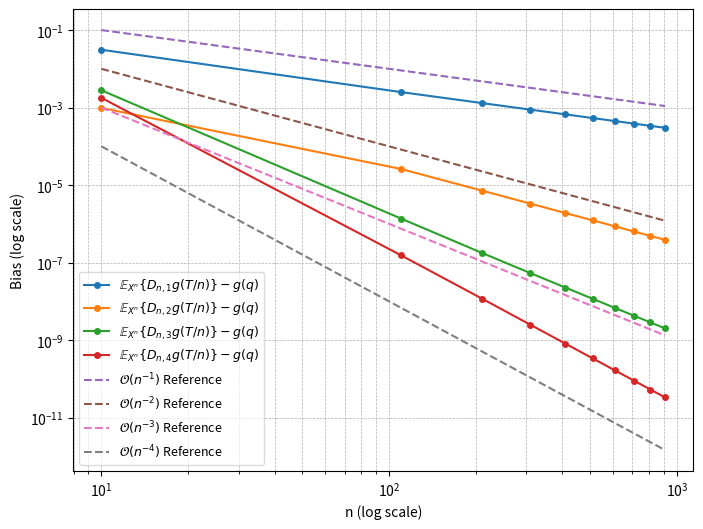
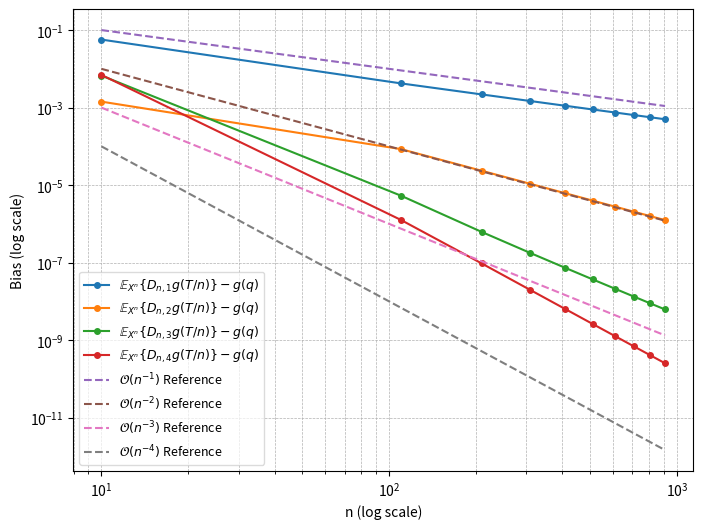

Source code (Python) for these figures, in order:
import os
import numpy as np
import matplotlib.pyplot as plt
from scipy.special import comb


def bernstein_basis_all(n: int, x: float) -> np.ndarray:
    """Return all Bernstein basis values of order n evaluated at x.

    B_{n,k}(x) = C(n,k) x^k (1-x)^{n-k} for k=0..n
    """
    k_values = np.arange(n + 1)
    binomial_coefficients = comb(n, k_values)
    powers_of_x = x ** k_values
    powers_of_one_minus_x = (1 - x) ** (n - k_values)
    return binomial_coefficients * powers_of_x * powers_of_one_minus_x


def bernstein_polynomial_fast(function_values: np.ndarray, basis_at_x: np.ndarray) -> float:
    """Evaluate the Bernstein polynomial at x given precomputed function values on the grid and basis at x."""
    return float(np.dot(function_values, basis_at_x))


def Bn_1_fast(f, n: int, x: float) -> float:
    grid = np.linspace(0.0, 1.0, n + 1)
    function_values = f(grid)
    basis_at_x = bernstein_basis_all(n, x)
    return bernstein_polynomial_fast(function_values, basis_at_x)


def Bn_2_fast(f, n: int, x: float) -> float:
    grid = np.linspace(0.0, 1.0, n + 1)
    function_values = f(grid)
    basis_at_x = bernstein_basis_all(n, x)
    Bn1_over_grid = np.array([
        bernstein_polynomial_fast(function_values, bernstein_basis_all(n, t))
        for t in grid
    ])
    return bernstein_polynomial_fast(Bn1_over_grid, basis_at_x)


def Bn_3_fast(f, n: int, x: float) -> float:
    grid = np.linspace(0.0, 1.0, n + 1)
    function_values = f(grid)
    basis_at_x = bernstein_basis_all(n, x)
    Bn1_over_grid = np.array([
        bernstein_polynomial_fast(function_values, bernstein_basis_all(n, t))
        for t in grid
    ])
    Bn2_over_grid = np.array([
        bernstein_polynomial_fast(Bn1_over_grid, bernstein_basis_all(n, t))
        for t in grid
    ])
    return bernstein_polynomial_fast(Bn2_over_grid, basis_at_x)


def Bn_4_fast(f, n: int, x: float) -> float:
    grid = np.linspace(0.0, 1.0, n + 1)
    function_values = f(grid)
    basis_at_x = bernstein_basis_all(n, x)
    Bn1_over_grid = np.array([
        bernstein_polynomial_fast(function_values, bernstein_basis_all(n, t))
        for t in grid
    ])
    Bn2_over_grid = np.array([
        bernstein_polynomial_fast(Bn1_over_grid, bernstein_basis_all(n, t))
        for t in grid
    ])
    Bn3_over_grid = np.array([
        bernstein_polynomial_fast(Bn2_over_grid, bernstein_basis_all(n, t))
        for t in grid
    ])
    return bernstein_polynomial_fast(Bn3_over_grid, basis_at_x)


def l_function(alpha_star: float):
    """Return the function l(x) = (alpha * x) / (alpha * x + 1 - x)."""
    def l(x: np.ndarray | float) -> np.ndarray | float:
        numerator = alpha_star * x
        denominator = (alpha_star * x) + (1.0 - x)
        return numerator / denominator
    return l


def run_experiment(q: float, alpha_star: float, output_path: str) -> None:
    """Run the Bernstein bias experiments for given q and alpha, saving a log-log plot."""
    l = l_function(alpha_star)

    n_values = np.arange(10, 1001, 100)
    results_f1: list[float] = []
    results_f2: list[float] = []
    results_f3: list[float] = []
    results_f4: list[float] = []

    for n in n_values:
        Bn_1_value = Bn_1_fast(l, n, q)
        Bn_2_value = Bn_2_fast(l, n, q)
        Bn_3_value = Bn_3_fast(l, n, q)
        Bn_4_value = Bn_4_fast(l, n, q)

        baseline = l(q)
        f1 = Bn_1_value - baseline
        f2 = (2 * Bn_1_value) - Bn_2_value - baseline
        f3 = (3 * Bn_1_value) - (3 * Bn_2_value) + Bn_3_value - baseline
        f4 = (4 * Bn_1_value) - (6 * Bn_2_value) + (4 * Bn_3_value) - Bn_4_value - baseline

        results_f1.append(f1)
        results_f2.append(f2)
        results_f3.append(f3)
        results_f4.append(f4)

    plt.figure(figsize=(8, 6))
    plt.loglog(n_values, np.abs(np.array(results_f1)), marker="o", markersize=4, label=r"$\mathbb{E}_{X^n}\{D_{n,1}g(T/n)\}-g(q)$")
    plt.loglog(n_values, np.abs(np.array(results_f2)), marker="o", markersize=4, label=r"$\mathbb{E}_{X^n}\{D_{n,2}g(T/n)\}-g(q)$")
    plt.loglog(n_values, np.abs(np.array(results_f3)), marker="o", markersize=4, label=r"$\mathbb{E}_{X^n}\{D_{n,3}g(T/n)\}-g(q)$")
    plt.loglog(n_values, np.abs(np.array(results_f4)), marker="o", markersize=4, label=r"$\mathbb{E}_{X^n}\{D_{n,4}g(T/n)\}-g(q)$")

    # Reference slopes
    plt.loglog(n_values, n_values ** (-1.0), linestyle="--", label=r"$\mathcal{O}(n^{-1})$ Reference")
    plt.loglog(n_values, n_values ** (-2.0), linestyle="--", label=r"$\mathcal{O}(n^{-2})$ Reference")
    plt.loglog(n_values, n_values ** (-3.0), linestyle="--", label=r"$\mathcal{O}(n^{-3})$ Reference")
    plt.loglog(n_values, n_values ** (-4.0), linestyle="--", label=r"$\mathcal{O}(n^{-4})$ Reference")

    plt.xlabel("n (log scale)")
    plt.ylabel("Bias (log scale)")
    plt.legend(loc="best", fontsize=9, markerscale=1, frameon=True, framealpha=0.7)
    plt.grid(True, which="both", linestyle="--", linewidth=0.5)

    os.makedirs(os.path.dirname(output_path), exist_ok=True) if os.path.dirname(output_path) else None
    plt.savefig(output_path, dpi=300, bbox_inches="tight")
    plt.close()


if __name__ == "__main__":
    # Experiment 1: q = 2/5, y* = 2, alpha* = exp(y* - 1/2)
    q1 = 2.0 / 5.0
    y_star_1 = 2.0
    alpha_star_1 = float(np.exp(y_star_1 - 0.5))
    output_1 = os.path.join("results", "convergence_q_2_5_y_2_k.pdf")
    run_experiment(q1, alpha_star_1, output_1)

    # Experiment 2: q = 3/11, y* = 1, alpha* = exp(4*y* - 2)
    q2 = 3.0 / 11.0
    y_star_2 = 1.0
    alpha_star_2 = float(np.exp(4.0 * y_star_2 - 2.0))
    output_2 = os.path.join("results", "convergence_q_3_11_y_1_k.pdf")
    run_experiment(q2, alpha_star_2, output_2)

    print(f"Saved plots to: {output_1} and {output_2}")
